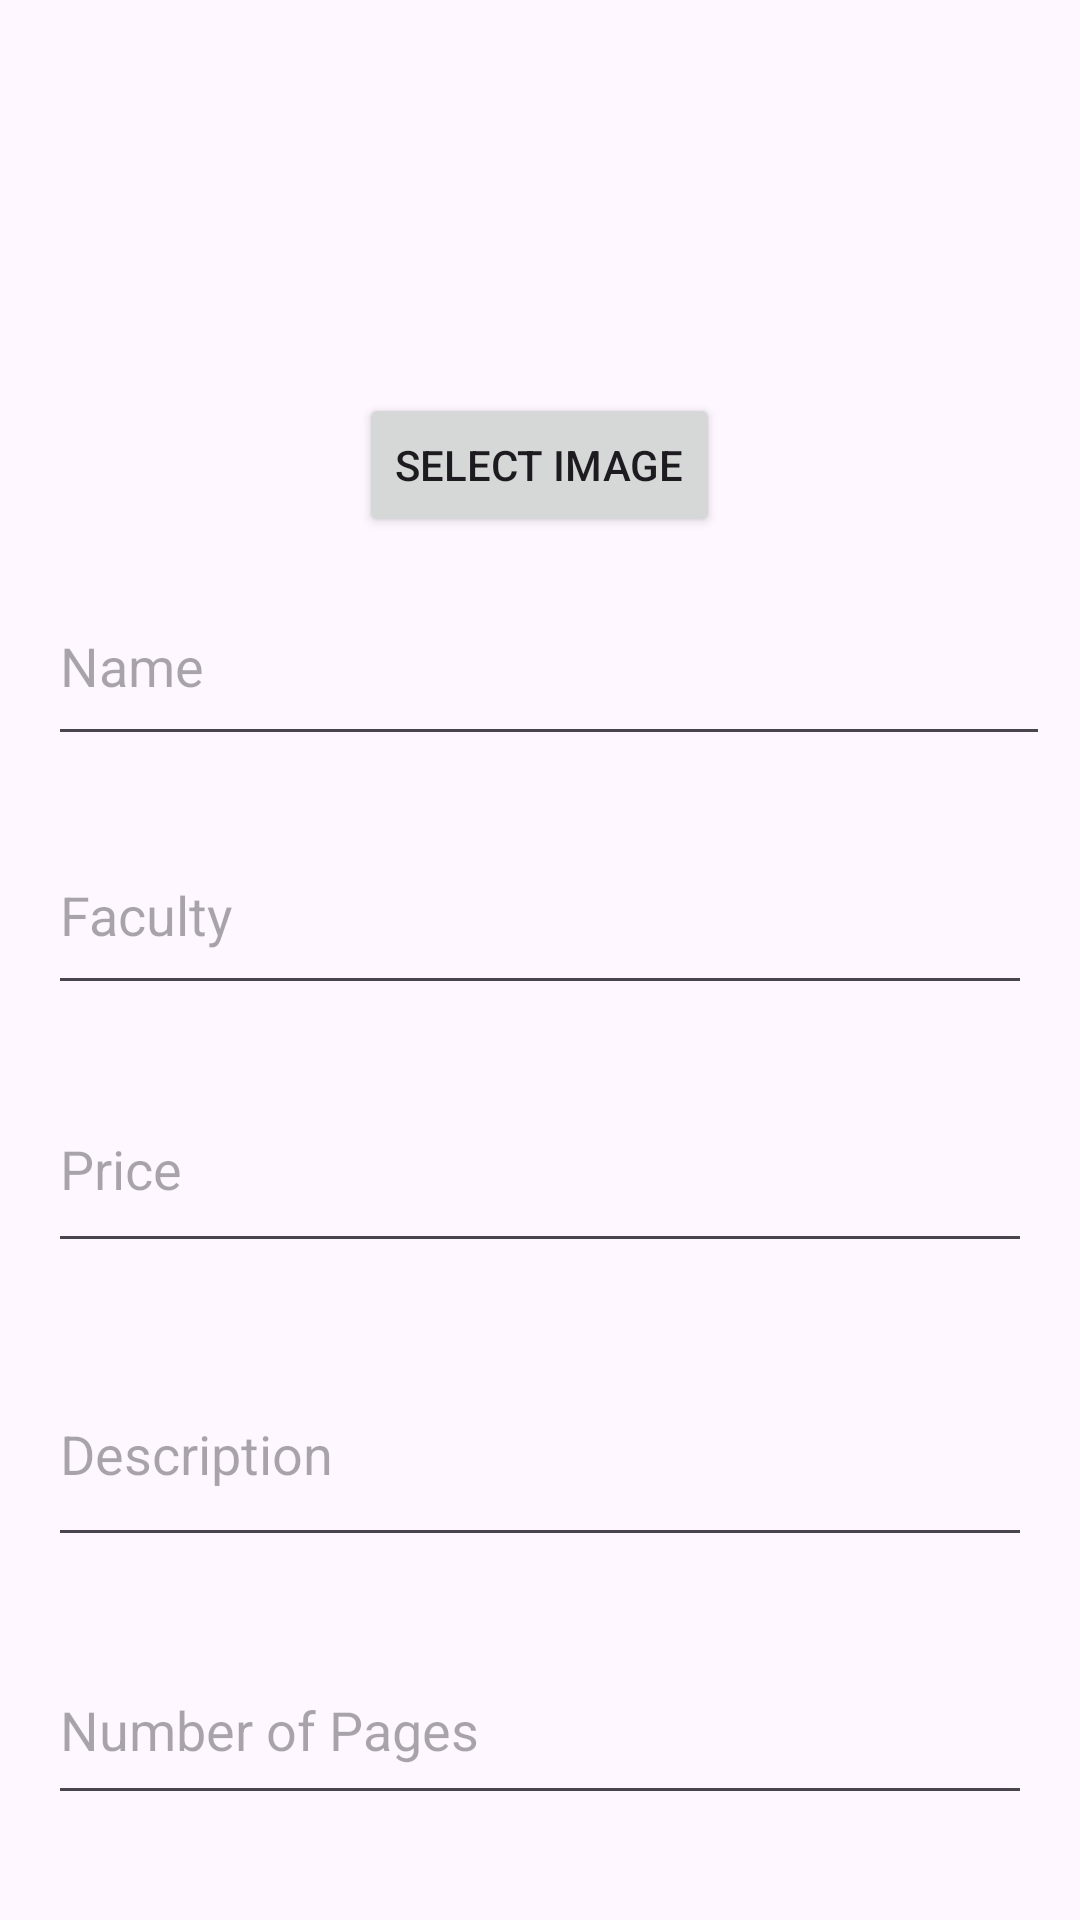

Layout XML and referenced resources for this Android screen:
<!-- AndroidManifest.xml: application theme Theme.IBooks -->
<!-- res/layout/fragment_post.xml -->
<?xml version="1.0" encoding="utf-8"?>
<RelativeLayout xmlns:android="http://schemas.android.com/apk/res/android"
    android:layout_width="match_parent"
    android:layout_height="match_parent">

    <ImageView
        android:id="@+id/imageView"
        android:layout_width="249dp"
        android:layout_height="121dp"
        android:layout_centerHorizontal="true"
        android:layout_marginTop="10dp"
        android:src="@drawable/ic_launcher_foreground" />

    <Button
        android:id="@+id/btnSelectImage"
        android:layout_width="wrap_content"
        android:layout_height="wrap_content"
        android:layout_below="@id/imageView"
        android:layout_centerHorizontal="true"
        android:text="Select Image" />

    <EditText
        android:id="@+id/editTextName"
        android:layout_width="367dp"
        android:layout_height="63dp"
        android:layout_below="@id/btnSelectImage"
        android:layout_marginStart="16dp"
        android:layout_marginTop="10dp"
        android:layout_marginEnd="10dp"
        android:layout_marginBottom="10dp"
        android:hint="Name" />
    <EditText
        android:id="@+id/editTextFaculty"
        android:layout_width="367dp"
        android:layout_height="63dp"
        android:layout_below="@id/editTextName"
        android:layout_marginStart="16dp"
        android:layout_marginTop="10dp"
        android:layout_marginEnd="16dp"
        android:layout_marginBottom="10dp"
        android:hint="Faculty" />
    <EditText
        android:id="@+id/editTextPrice"
        android:layout_width="384dp"
        android:layout_height="66dp"
        android:layout_below="@id/editTextFaculty"
        android:layout_marginStart="16dp"
        android:layout_marginTop="10dp"
        android:layout_marginEnd="16dp"
        android:layout_marginBottom="10dp"
        android:hint="Price" />

    <EditText
        android:id="@+id/editTextDescription"
        android:layout_width="378dp"
        android:layout_height="72dp"
        android:layout_below="@id/editTextPrice"
        android:layout_marginStart="16dp"
        android:layout_marginTop="16dp"
        android:layout_marginEnd="16dp"
        android:layout_marginBottom="16dp"
        android:hint="Description" />

    <EditText
        android:id="@+id/editTextPages"
        android:layout_width="387dp"
        android:layout_height="60dp"
        android:layout_below="@id/editTextDescription"
        android:layout_marginStart="16dp"
        android:layout_marginTop="10dp"
        android:layout_marginEnd="16dp"
        android:layout_marginBottom="10dp"
        android:hint="Number of Pages" />

    <Button
        android:id="@+id/btnSend"
        android:layout_width="wrap_content"
        android:layout_height="wrap_content"
        android:layout_below="@id/editTextPages"
        android:layout_centerHorizontal="true"
        android:layout_marginTop="16dp"
        android:text="Send" />
</RelativeLayout>
<!-- resources referenced by this layout -->
<resources>
  <style name="Theme.IBooks" parent="Base.Theme.IBooks" />
  <style name="Base.Theme.IBooks" parent="Theme.Material3.DayNight.NoActionBar">
          
          
      </style>
</resources>
